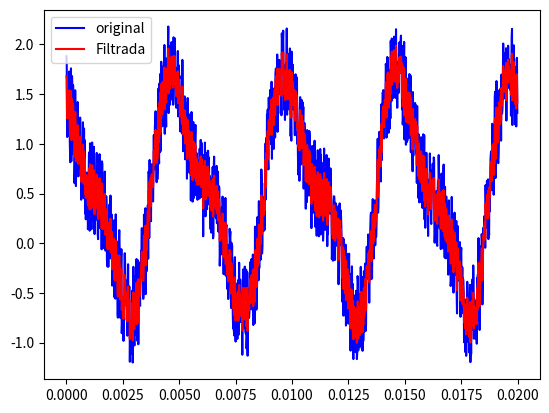

The matplotlib source for this figure: (Note: this script raises an exception after producing the figure.)
# Tiene una serie de tiempo, donde los datos de tiempo estan almacenados en un arreglo t y los datos de amplitud en un arreglo amp.
#1) Usando los paquetes de scipy de la transformada de Fourier, haga un FILTRO de la senial que elimine las frecuencias mayores a 1000Hz en las senial original.
#2) Haga una grafica de la senial original y la senial filtarada y guardela SIN MOSTRARLA en filtro.pdf
import numpy as np
import matplotlib
matplotlib.use('Agg')
import matplotlib.pyplot as plt
from scipy.fftpack import fft, fftfreq, ifft

n = 1280 # number of point in the whole interval
f = 200.0 #  frequency in Hz
dt = 1 / (f * 320 ) #320 samples per unit frequency
t = np.linspace( 0, (n-1)*dt, n)
amp = np.cos(2 * np.pi * f * t) - 0.4 * np.sin(2 * np.pi * (2*f) * t ) + np.random.random(n)

# SU FILTRO
transformada = np.fft.fft(amp)
frecuencias = np.fft.fftfreq(len(t), dt)
copia = np.copy(transformada)

for i in range(len(frecuencias)):
    if frecuencias[i]>1000:
        copia[i]=0
        
inversa_filtrada = np.fft.ifft(copia)



# SU GRAFICA

plt.figure()
plt.plot(t,amp, color="blue", label="original")
plt.plot(t, inversa_filtrada, color="red", label = "Filtrada")
plt.legend()
pl.savefig("filtro.pdf")


# Puede usar los siguientes paquetes:


